Run: headless pygame with SDL's dummy video driver; simulated clock (each Clock.tick advances the game by its frame time, no real sleeping); random seed 0; keys injected as events and as key.get_pressed() state; no mouse input.
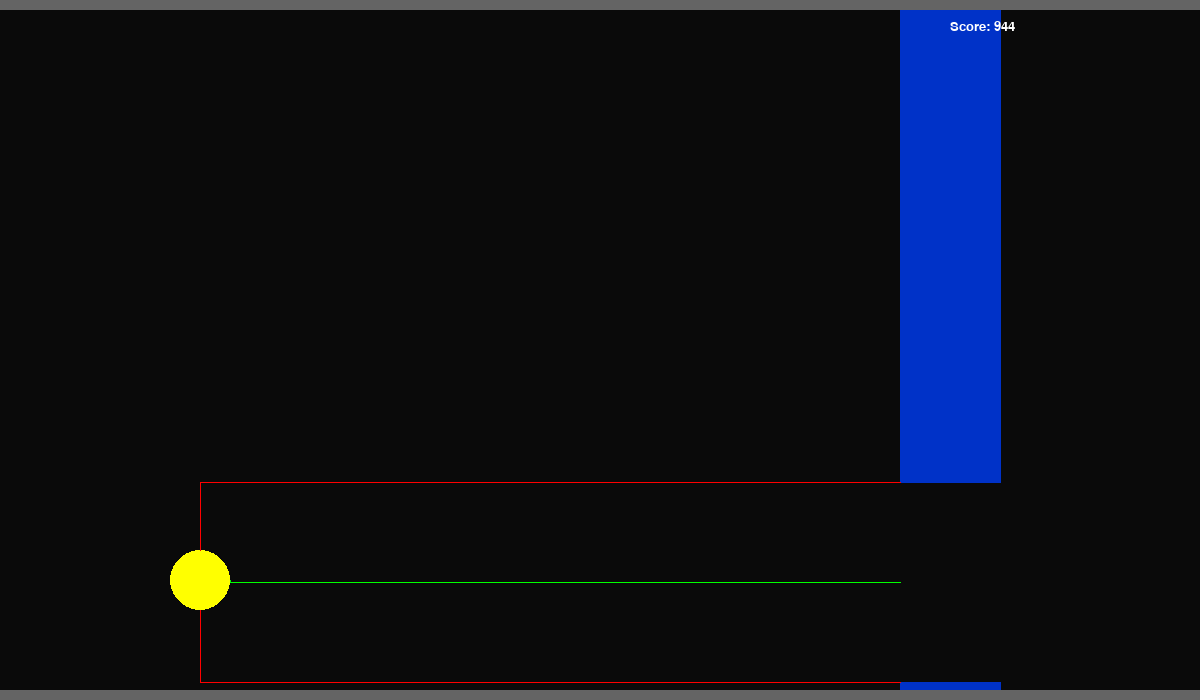
Frame 1 of 1 · flips 1–60 · no input

The pygame program that drew these frames:

import pygame
import random
import math
pygame.init()
pygame.display.set_caption("NEAT")
SCREEN = pygame.display.set_mode((1200,700))
FPS = 60
BIRD_COLOR = (255,255,0)
PIPE_COLOR = (0,50,200)
GROUND_COLOR = (100,100,100)
BLUE_COLOR = (0, 255, 255, 0)
BG_COLOR = (10,10,10)
FONT = pygame.font.SysFont("arialblack",20)
CLOCK = pygame.time.Clock()
START = pygame.time.get_ticks()

class Bird():
    def __init__(self):
        self.alive = True
        self.len = 30
        self.x = 200
        self.y = 100
        self.g = 10
        self.jump_vel = 30
        self.dir = 0 
        self.max_vel = 50
        self.radar = [-180,-135,-90,-45,0,45,90,135]
    def gravity(self):
        if self.dir < self.max_vel:
            self.dir +=  self.g * 0.2
        self.y += self.dir * 0.2
    def jump(self):
        if self.y >0:
            self.dir = - self.jump_vel
    def draw(self):
        pygame.draw.circle(SCREEN, BIRD_COLOR, (self.x, self.y), self.len)
    def collider(self):
        for i in self.radar:
            color = SCREEN.get_at([int(self.x + math.cos(math.radians(i)) * self.len),int(self.y - math.sin(math.radians(i)) * self.len)])
            if color == PIPE_COLOR or color == GROUND_COLOR:
                self.alive =False
class Pipe():
    def __init__(self):
        self.color = PIPE_COLOR
        self.center = [(1200,random.randint(150,600))]
        self.vel = 5
    def move(self):
        for i in range(len(self.center)):
            
            self.center[i] =  (self.center[i][0] - self.vel, self.center[i][1])
    def draw(self):
        for i in range(len(self.center)):
            pygame.draw.polygon(SCREEN,self.color,((self.center[i][0],self.center[i][1] + 100),(self.center[i][0] + 100,self.center[i][1] + 100),(self.center[i][0]+100,700),(self.center[i][0],700)))
            pygame.draw.polygon(SCREEN,self.color,((self.center[i][0],self.center[i][1] - 100),(self.center[i][0] + 100,self.center[i][1] - 100),(self.center[i][0]+100,0),(self.center[i][0],0)))
    def newPipe(self):
        num2 = random.randint(150,600)
        self.center.append((1200,num2))
    def delete(self):
            if self.center[0][0] <= -100:
                self.center.pop(0)

def drawLine():
    pygame.draw.line(SCREEN,(255,0,0),(bird.x+0,bird.y+30),(bird.x+0,pipe.center[0][1]+100))
    pygame.draw.line(SCREEN,(255,0,0),(bird.x+0,pipe.center[0][1]+100),(pipe.center[0][0],pipe.center[0][1]+100))
    
    pygame.draw.line(SCREEN,(255,0,0),(bird.x+0,bird.y-30),(bird.x+0,pipe.center[0][1]-100))
    pygame.draw.line(SCREEN,(255,0,0),(bird.x+0,pipe.center[0][1]-100),(pipe.center[0][0],pipe.center[0][1]-100))

    pygame.draw.line(SCREEN,(0,255,0),(bird.x+30,bird.y),(bird.x+30,pipe.center[0][1]))
    pygame.draw.line(SCREEN,(0,255,0),(bird.x+30,pipe.center[0][1]),(pipe.center[0][0],pipe.center[0][1]))
bird = Bird()
pipe = Pipe()

while bird.alive:
    Score = pygame.time.get_ticks()
    CLOCK.tick(FPS)
    SCREEN.fill(BG_COLOR)
    keys = pygame.key.get_pressed()
    now = pygame.time.get_ticks()

    for event in pygame.event.get():
        if event.type == pygame.QUIT:
            bird.alive = False
            break
    if keys[pygame.K_w]:
        bird.jump()
    if START + 2000 <= now:
        pipe.newPipe()
        START = now

    SCREEN.fill(BG_COLOR)
    bird.gravity() 
    bird.draw()
    pipe.delete()
    pipe.move()
    pipe.draw()
    drawLine()
    pygame.draw.rect(SCREEN, GROUND_COLOR,(0, 0, 1200, 10))
    pygame.draw.rect(SCREEN, GROUND_COLOR,(0, 690, 1200, 10))

    Score_text = FONT.render(f"Score: {Score}",True,(255,255,255))
    SCREEN.blit(Score_text,(950,20))

    bird.collider()
   
    pygame.display.update()
    
